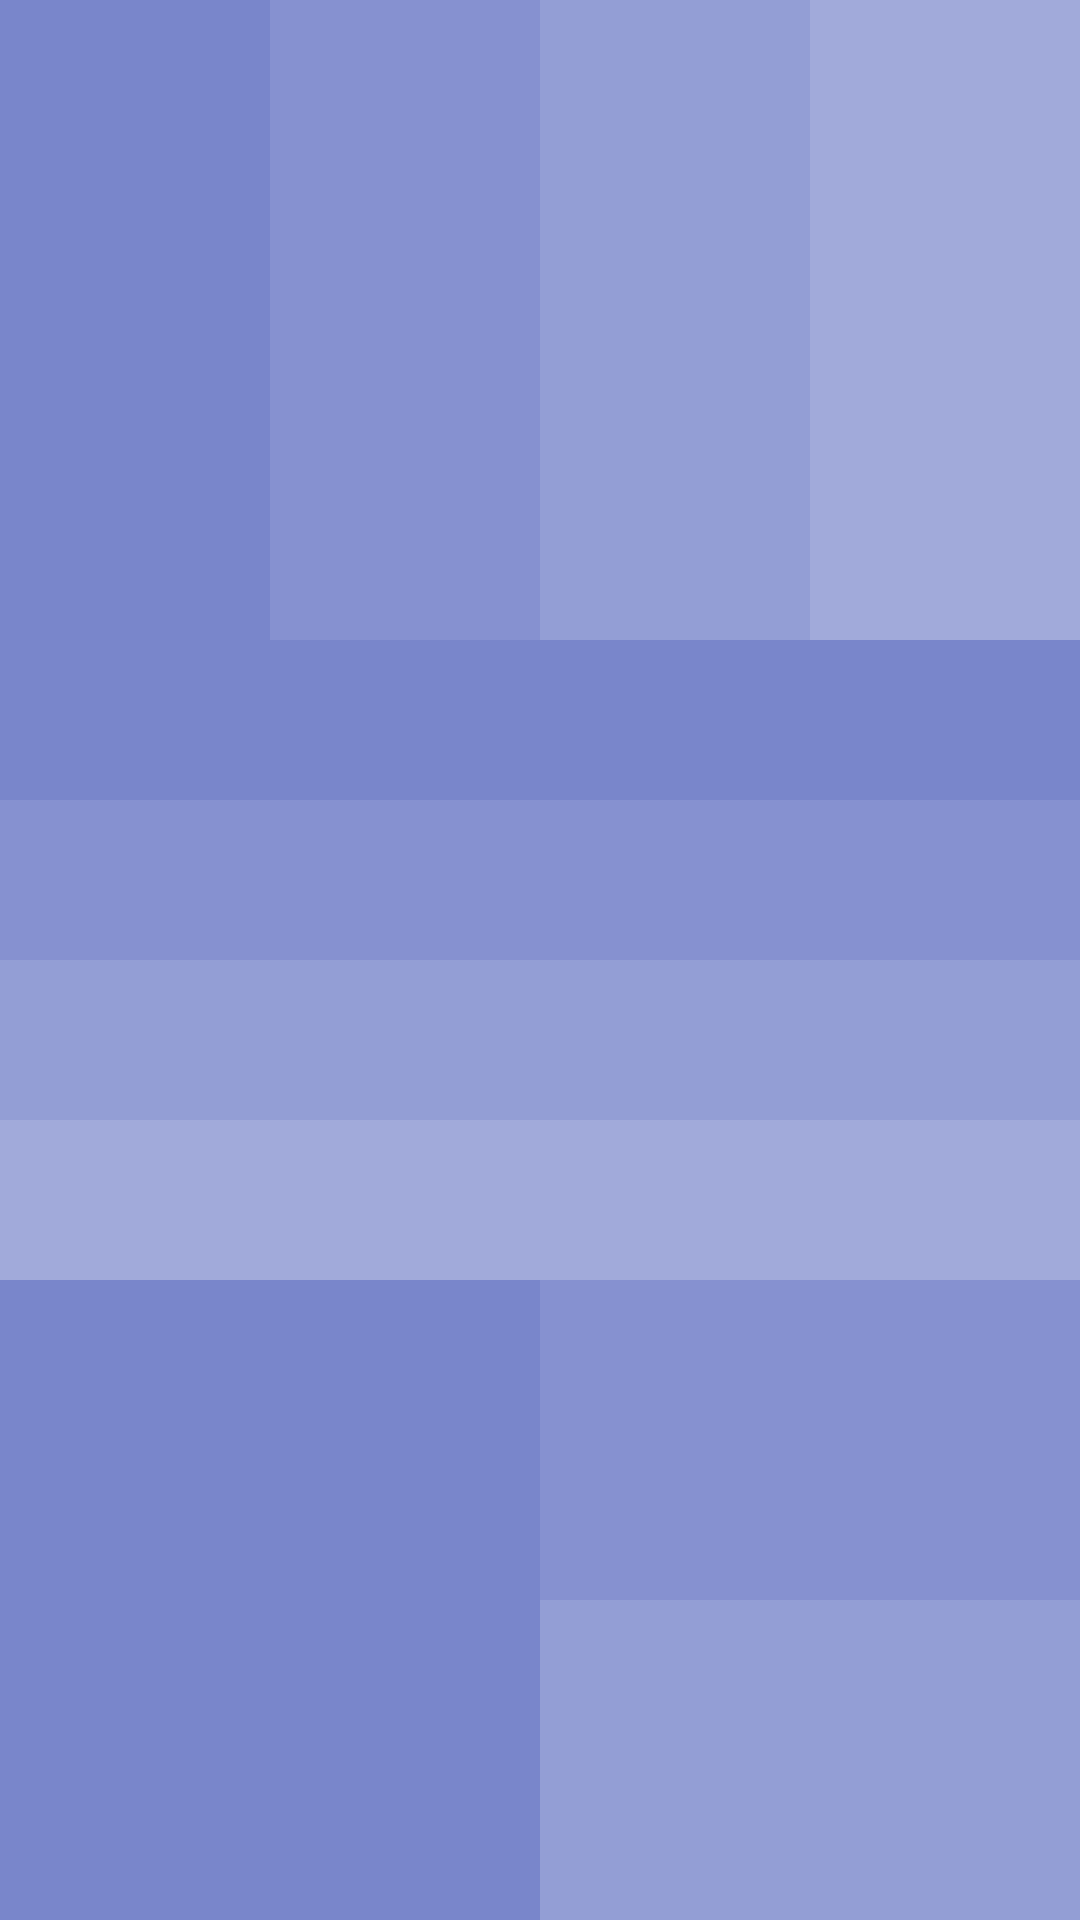

Here is an Android app screen rendered from its layout file. Give the layout XML and the strings, colors and styles it references.
<!-- AndroidManifest.xml: application theme Theme.20210120 -->
<!-- res/layout/activity_main4.xml -->
<?xml version="1.0" encoding="utf-8"?>
<LinearLayout xmlns:android="http://schemas.android.com/apk/res/android"
    xmlns:app="http://schemas.android.com/apk/res-auto"
    xmlns:tools="http://schemas.android.com/tools"
    android:layout_width="match_parent"
    android:layout_height="match_parent"
    tools:context=".MainActivity4"
    android:orientation="vertical">

    <LinearLayout
        android:layout_width="match_parent"
        android:layout_height="match_parent"
        android:layout_weight="1"
        android:orientation="horizontal">

        <LinearLayout
            android:layout_width="match_parent"
            android:layout_height="match_parent"
            android:layout_weight="1"
            android:background="#7986CB"
            android:orientation="horizontal">

        </LinearLayout>

        <LinearLayout
            android:layout_width="match_parent"
            android:layout_height="match_parent"
            android:layout_weight="1"
            android:background="#E67986CB"
            android:orientation="horizontal"></LinearLayout>

        <LinearLayout
            android:layout_width="match_parent"
            android:layout_height="match_parent"
            android:layout_weight="1"
            android:background="#CC7986CB"
            android:orientation="horizontal">

        </LinearLayout>

        <LinearLayout
            android:layout_width="match_parent"
            android:layout_height="match_parent"
            android:layout_weight="1"
            android:background="#B37986CB"
            android:orientation="horizontal"></LinearLayout>

    </LinearLayout>

    <LinearLayout
        android:layout_width="match_parent"
        android:layout_height="match_parent"
        android:layout_weight="1"
        android:orientation="vertical">

        <LinearLayout
            android:layout_width="match_parent"
            android:layout_height="match_parent"
            android:layout_weight="1"
            android:background="#7986CB"
            android:orientation="vertical"></LinearLayout>

        <LinearLayout
            android:layout_width="match_parent"
            android:layout_height="match_parent"
            android:layout_weight="1"
            android:background="#E67986CB"
            android:orientation="vertical"></LinearLayout>

        <LinearLayout
            android:layout_width="match_parent"
            android:layout_height="match_parent"
            android:layout_weight="1"
            android:background="#CC7986CB"
            android:orientation="vertical"></LinearLayout>

        <LinearLayout
            android:layout_width="match_parent"
            android:layout_height="match_parent"
            android:layout_weight="1"
            android:background="#B37986CB"
            android:orientation="vertical"></LinearLayout>
    </LinearLayout>

    <LinearLayout
        android:layout_width="match_parent"
        android:layout_height="match_parent"
        android:layout_weight="1"
        android:orientation="horizontal">

        <LinearLayout
            android:layout_width="match_parent"
            android:layout_height="match_parent"
            android:layout_weight="1"
            android:background="#7986CB"
            android:orientation="horizontal"></LinearLayout>

        <LinearLayout
            android:layout_width="match_parent"
            android:layout_height="match_parent"
            android:layout_weight="1"
            android:orientation="vertical">

            <LinearLayout
                android:layout_width="match_parent"
                android:layout_height="match_parent"
                android:layout_weight="1"
                android:background="#E67986CB"
                android:orientation="vertical"></LinearLayout>

            <LinearLayout
                android:layout_width="match_parent"
                android:layout_height="match_parent"
                android:layout_weight="1"
                android:background="#CC7986CB"
                android:orientation="vertical"></LinearLayout>

        </LinearLayout>

    </LinearLayout>
</LinearLayout>
<!-- resources referenced by this layout -->
<resources>
  <style name="Theme.20210120" parent="Theme.MaterialComponents.DayNight.DarkActionBar">
          
          <item name="colorPrimary">@color/purple_500</item>
          <item name="colorPrimaryVariant">@color/purple_700</item>
          <item name="colorOnPrimary">@color/white</item>
          
          <item name="colorSecondary">@color/teal_200</item>
          <item name="colorSecondaryVariant">@color/teal_700</item>
          <item name="colorOnSecondary">@color/black</item>
          
          <item name="android:statusBarColor" tools:targetApi="l">?attr/colorPrimaryVariant</item>
          
      </style>
  <!-- not gathered from this repository: default colours our renderer supplied (Android Studio template values) -->
  <color name="purple_500">#FF6200EE</color>
  <color name="purple_700">#FF3700B3</color>
  <color name="teal_200">#FF03DAC5</color>
  <color name="teal_700">#FF018786</color>
  <color name="black">#FF000000</color>
  <color name="white">#FFFFFFFF</color>
</resources>
